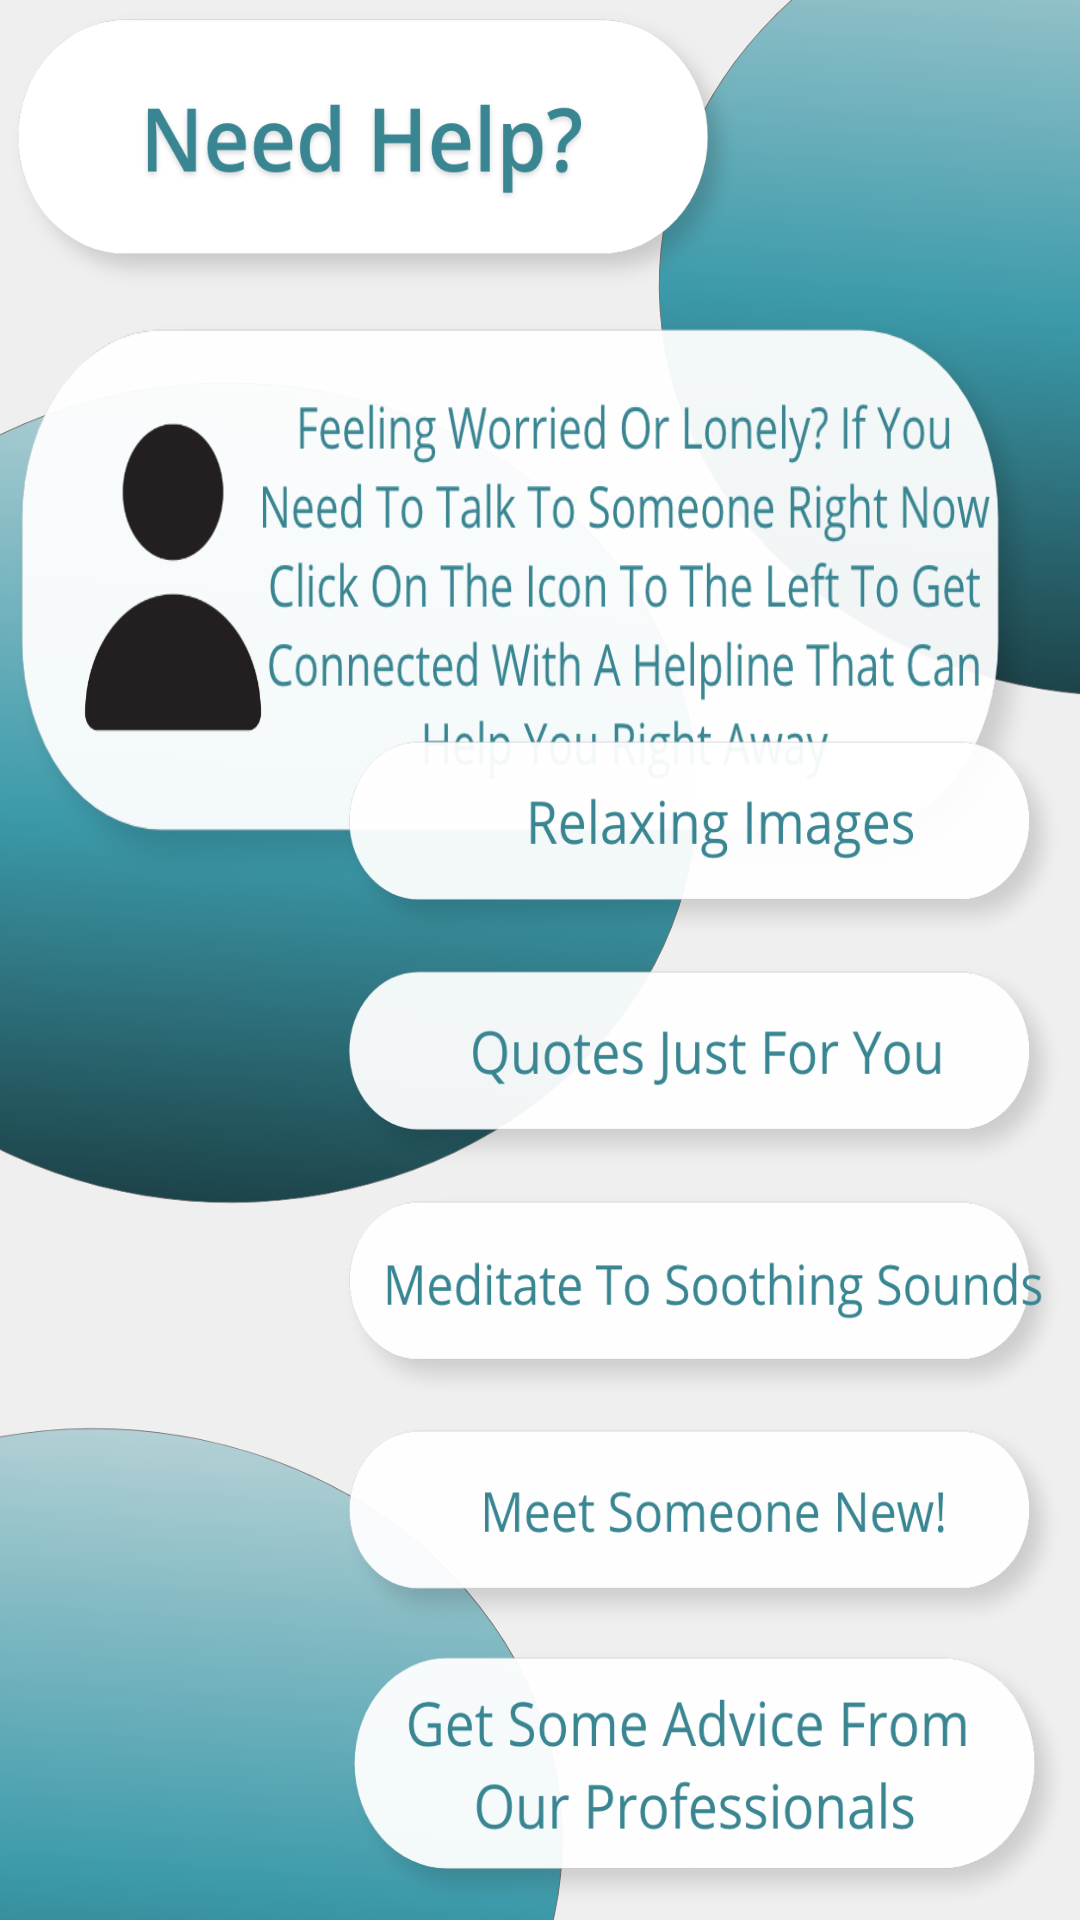

Android layout source for this screen:
<!-- AndroidManifest.xml: application theme AppTheme -->
<!-- res/layout/activity_mentalhealth.xml -->
<?xml version="1.0" encoding="utf-8"?>
<androidx.constraintlayout.widget.ConstraintLayout xmlns:android="http://schemas.android.com/apk/res/android"
    xmlns:app="http://schemas.android.com/apk/res-auto"
    xmlns:tools="http://schemas.android.com/tools"
    android:layout_width="match_parent"
    android:layout_height="match_parent"
    tools:context=".mentalhealth"
    android:background="@drawable/mentalhealthbg">

    <ImageView
        android:id="@+id/imageView5"
        android:layout_width="250dp"
        android:layout_height="100dp"
        android:background="@drawable/needhelp"
        app:layout_constraintStart_toStartOf="parent"
        app:layout_constraintTop_toTopOf="parent" />

    <ImageView
        android:layout_width="350dp"
        android:layout_height="200dp"
        android:background="@drawable/descriptionmentalhealth"
        app:layout_constraintStart_toStartOf="parent"
        app:layout_constraintTop_toBottomOf="@+id/imageView5" />

    <ImageView
        android:layout_width="250dp"
        android:layout_height="400dp"
        android:background="@drawable/tips"
        app:layout_constraintBottom_toBottomOf="parent"
        app:layout_constraintEnd_toEndOf="parent" />



</androidx.constraintlayout.widget.ConstraintLayout>
<!-- resources referenced by this layout -->
<resources>
  <!-- drawable descriptionmentalhealth: png bitmap (drawable, 99354 bytes) -->
  <!-- drawable mentalhealthbg: png bitmap (drawable, 516014 bytes) -->
  <!-- drawable needhelp: png bitmap (drawable, 45000 bytes) -->
  <!-- drawable tips: png bitmap (drawable, 158148 bytes) -->
  <style name="AppTheme" parent="Theme.AppCompat.NoActionBar">
          
          <item name="colorPrimary">#000000</item>
          <item name="colorPrimaryDark">#000000</item>
          <item name="colorAccent">#000000</item>
          <item name="android:navigationBarColor">#000000</item>
  
  
      </style>
</resources>
